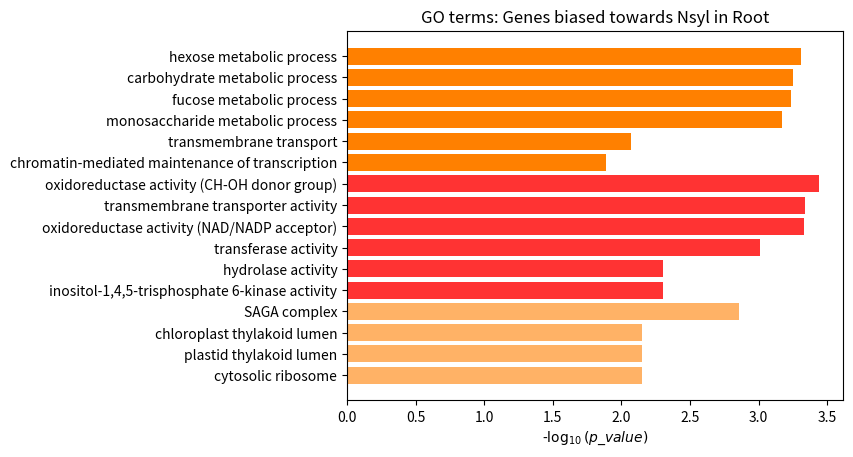
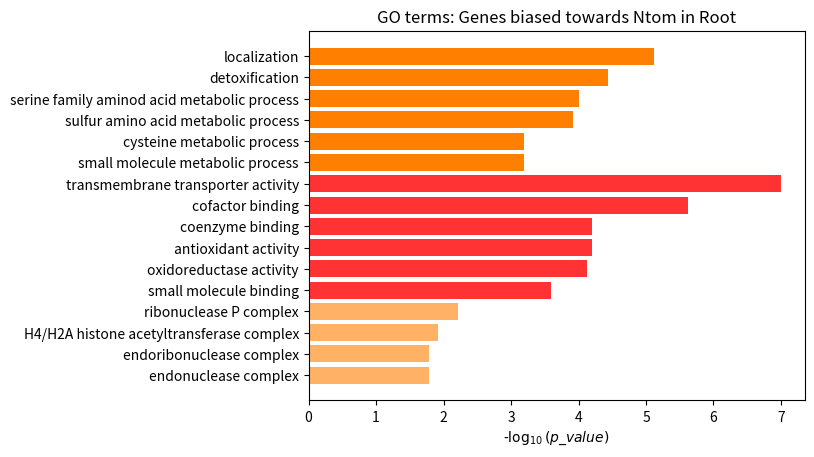

Reproduce these figures in Python, in order.
import matplotlib.pyplot as plt
import numpy as np

def unpack(tupleL):
    des = [item[0] for item in tupleL]
    p = [item[1] for item in tupleL]
    return (des, p)

# Visualize GO
def visual(BP, MF, CC, tissue, bias):
    figure = plt.figure()
    des_BP, p_BP = unpack(BP)
    des_MF, p_MF = unpack(MF)
    des_CC, p_CC = unpack(CC)
    plt.title(f'GO terms: Genes biased towards {bias} in {tissue}')
    posCC = np.flip(np.arange(len(CC)), axis=0)
    posMF = np.flip(len(CC) + np.arange(len(MF)), axis=0)
    posBP = np.flip(len(CC) + len(MF) + np.arange(len(BP)), axis=0)
    plt.barh(posBP, -np.log10(p_BP), color='#FF8000')
    plt.barh(posMF, -np.log10(p_MF), color='#FF3333')
    plt.barh(posCC, -np.log10(p_CC), color='#FFB266')
    plt.yticks(np.arange(len(BP)+len(MF)+len(CC)), des_CC[::-1]+des_MF[::-1]+des_BP[::-1])
    plt.xlabel('-$\log_{10}(p\_value)$')
    plt.show()




# Root, biased towards Nsyl
GoList_BP = [('hexose metabolic process', 0.00049),('carbohydrate metabolic process', 0.00056),
             ('fucose metabolic process', 0.00058),('monosaccharide metabolic process', 0.00067),
             ('transmembrane transport', 0.0085),('chromatin-mediated maintenance of transcription', 0.01303)]
GoList_MF = [('oxidoreductase activity (CH-OH donor group)', 0.00036),('transmembrane transporter activity', 0.00046),
             ('oxidoreductase activity (NAD/NADP acceptor)', 0.00047),('transferase activity', 0.00097),
             ('hydrolase activity', 0.00494),('inositol-1,4,5-trisphosphate 6-kinase activity', 0.00497)]
GoList_CC = [('SAGA complex', 0.0014),('chloroplast thylakoid lumen', 0.0071),
             ('plastid thylakoid lumen', 0.0071),('cytosolic ribosome', 0.0071)]
visual(GoList_BP, GoList_MF, GoList_CC, 'Root', 'Nsyl')

# Root, biased towards Ntom
GoList_BP = [('localization', 7.6e-6),('detoxification', 3.7e-5),
             ('serine family aminod acid metabolic process', 9.9e-5),('sulfur amino acid metabolic process', 0.00012),
             ('cysteine metabolic process', 0.00064),('small molecule metabolic process', 0.00065)]
GoList_MF = [('transmembrane transporter activity', 1e-7),('cofactor binding', 2.4e-6),
             ('coenzyme binding', 6.3e-5),('antioxidant activity', 6.3e-5),
             ('oxidoreductase activity', 7.4e-5),('small molecule binding', 0.00026)]
GoList_CC = [('ribonuclease P complex', 0.0061),('H4/H2A histone acetyltransferase complex', 0.0121),
             ('endoribonuclease complex', 0.0166),('endonuclease complex', 0.0166)]
visual(GoList_BP, GoList_MF, GoList_CC, 'Root', 'Ntom')

